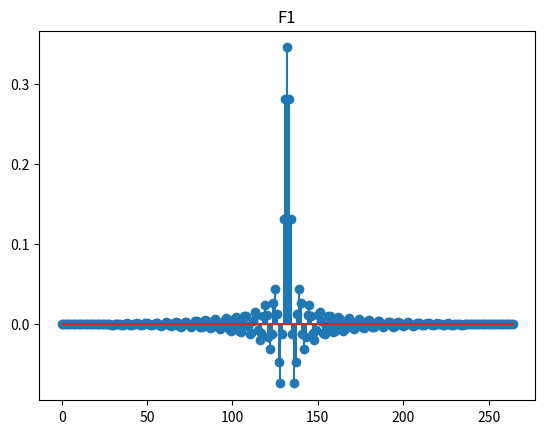
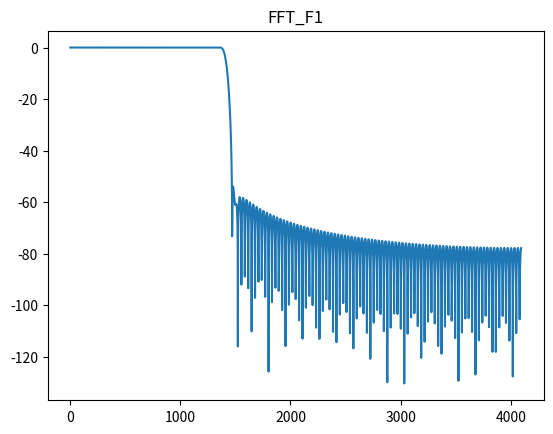
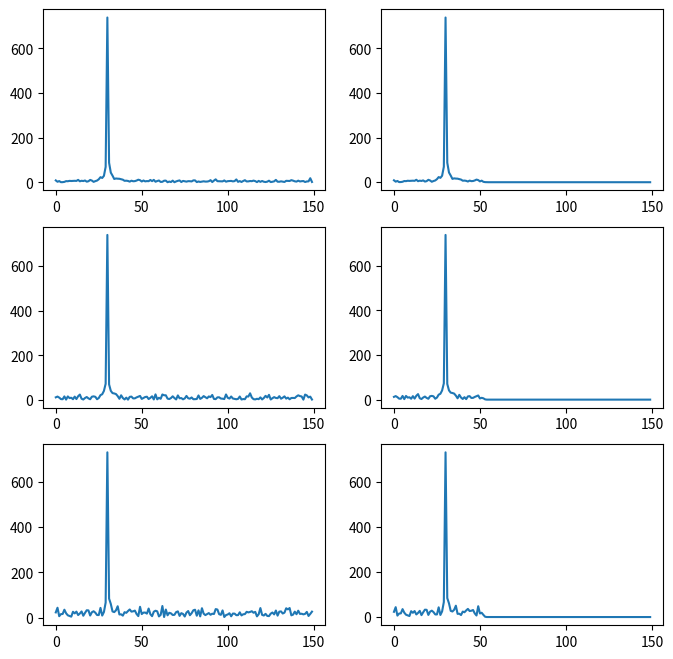

These figures' Python source, in order:
# -*- coding: utf-8 -*-
"""
Created on Thu Dec 22 13:25:36 2022

@author: user
"""

import numpy as np
from matplotlib import pyplot as plt
from scipy.fftpack import fft,ifft
import math
from scipy import integrate

p=np.pi
j=0+1j
e=np.exp
def bit_reverse(x,n):
    result=0
    for i in range (0,n):
        if (x>>i)&1:
            result=result | (1<<(n-i-1))
    return result

def My_FFT(xk,N):
    M=len(xk)
    m1=int(math.log2(M)) #層數
    n=np.arange(1,m1+1)
    w=np.exp(-1j*2*np.pi/2**n)
    x1=np.array(np.zeros(M),dtype="complex")
    #位元反轉
    for index in range(M):
        n1=bit_reverse(index, int(math.log2(M)))
        x1[n1]=xk[index]
    x=x1
    for layer in range(1,m1+1):
        for k in range(1,int(M/pow(2,layer))+1):
            for m in range(1,pow(2,layer-1)+1):
                p=x[(k-1)*pow(2,layer)+m-1]
                q=x[(k-1)*pow(2,layer)+m+pow(2,layer-1)-1]
                x[(k-1)*pow(2,layer)+m-1]=p+q*pow(w[layer-1],m-1)
                x[(k-1)*pow(2,layer)+m+pow(2,layer-1)-1]=p-q*pow(w[layer-1],m-1)
    return x
def My_IFFT(xk,N):
    M=len(xk)
    m1=int(math.log2(M)) #層數
    n=np.arange(1,m1+1)
    w=np.exp(1j*2*np.pi/2**n)
    x1=np.array(np.zeros(M),dtype="complex")
    #位元反轉
    for index in range(M):
        n1=bit_reverse(index, int(math.log2(M)))
        x1[n1]=xk[index]
    x=x1
    
    
    for layer in range(1,m1+1):
        for k in range(1,int(M/pow(2,layer))+1):
            for m in range(1,pow(2,layer-1)+1):
                p=x[(k-1)*pow(2,layer)+m-1]
                q=x[(k-1)*pow(2,layer)+m+pow(2,layer-1)-1]
                x[(k-1)*pow(2,layer)+m-1]=p+q*pow(w[layer-1],m-1)
                x[(k-1)*pow(2,layer)+m+pow(2,layer-1)-1]=p-q*pow(w[layer-1],m-1)
    return x/len(xk)


def IFFT(Xk,N):
    return np.conjugate(My_FFT(np.conjugate(Xk),N))/N



n=np.arange(0,30/4000+1/40000,1/40000 )

signal=5*np.sin(2*np.pi*4000*n)
ns1=signal+(1/3)*np.random.randn(len(signal))
ns2=signal+(2/3)*np.random.randn(len(signal))
ns3=signal+(4/3)*np.random.randn(len(signal))




#Hamming
HN=int(3.3/0.5*40)+1

n1=np.arange(round(-(HN-1)/2),133)


n2=0.17285*2*np.sin(n1*0.17285*2*np.pi)/(0.17285*2*np.pi*n1)
n2[132]=0.17285*2

Hm=0.54+0.46*np.cos(2*np.pi*n1/264)


F1=np.multiply(Hm,n2)


plt.figure(1)

plt.title("F1")
plt.stem(F1)  

plt.figure(2)

plt.title("FFT_F1")


F11=np.append(F1, np.zeros(8192-265))
F1_1=My_FFT(F11,8192)
plt.plot(20*np.log10(abs(F1_1[0:4096]) ))


F1_300=np.append(F1, np.zeros(300-len(F1)))

FFT_F1300=fft(F1_300)


##########################

plt.figure(3,figsize=(8,8))



plt.subplot(321)
plt.plot(abs(fft(ns1)[0:150])) 
plt.subplot(323)
plt.plot(abs(fft(ns2)[0:150]) )
plt.subplot(325)
plt.plot(abs(fft(ns3)[0:150]) )

plt.subplot(322)
plt.plot(abs(fft(ns1)[0:150]*FFT_F1300[0:150])) 
plt.subplot(324)
plt.plot(abs(fft(ns2)[0:150]*FFT_F1300[0:150]) )
plt.subplot(326)
plt.plot(abs(fft(ns3)[0:150]*FFT_F1300[0:150]) )
